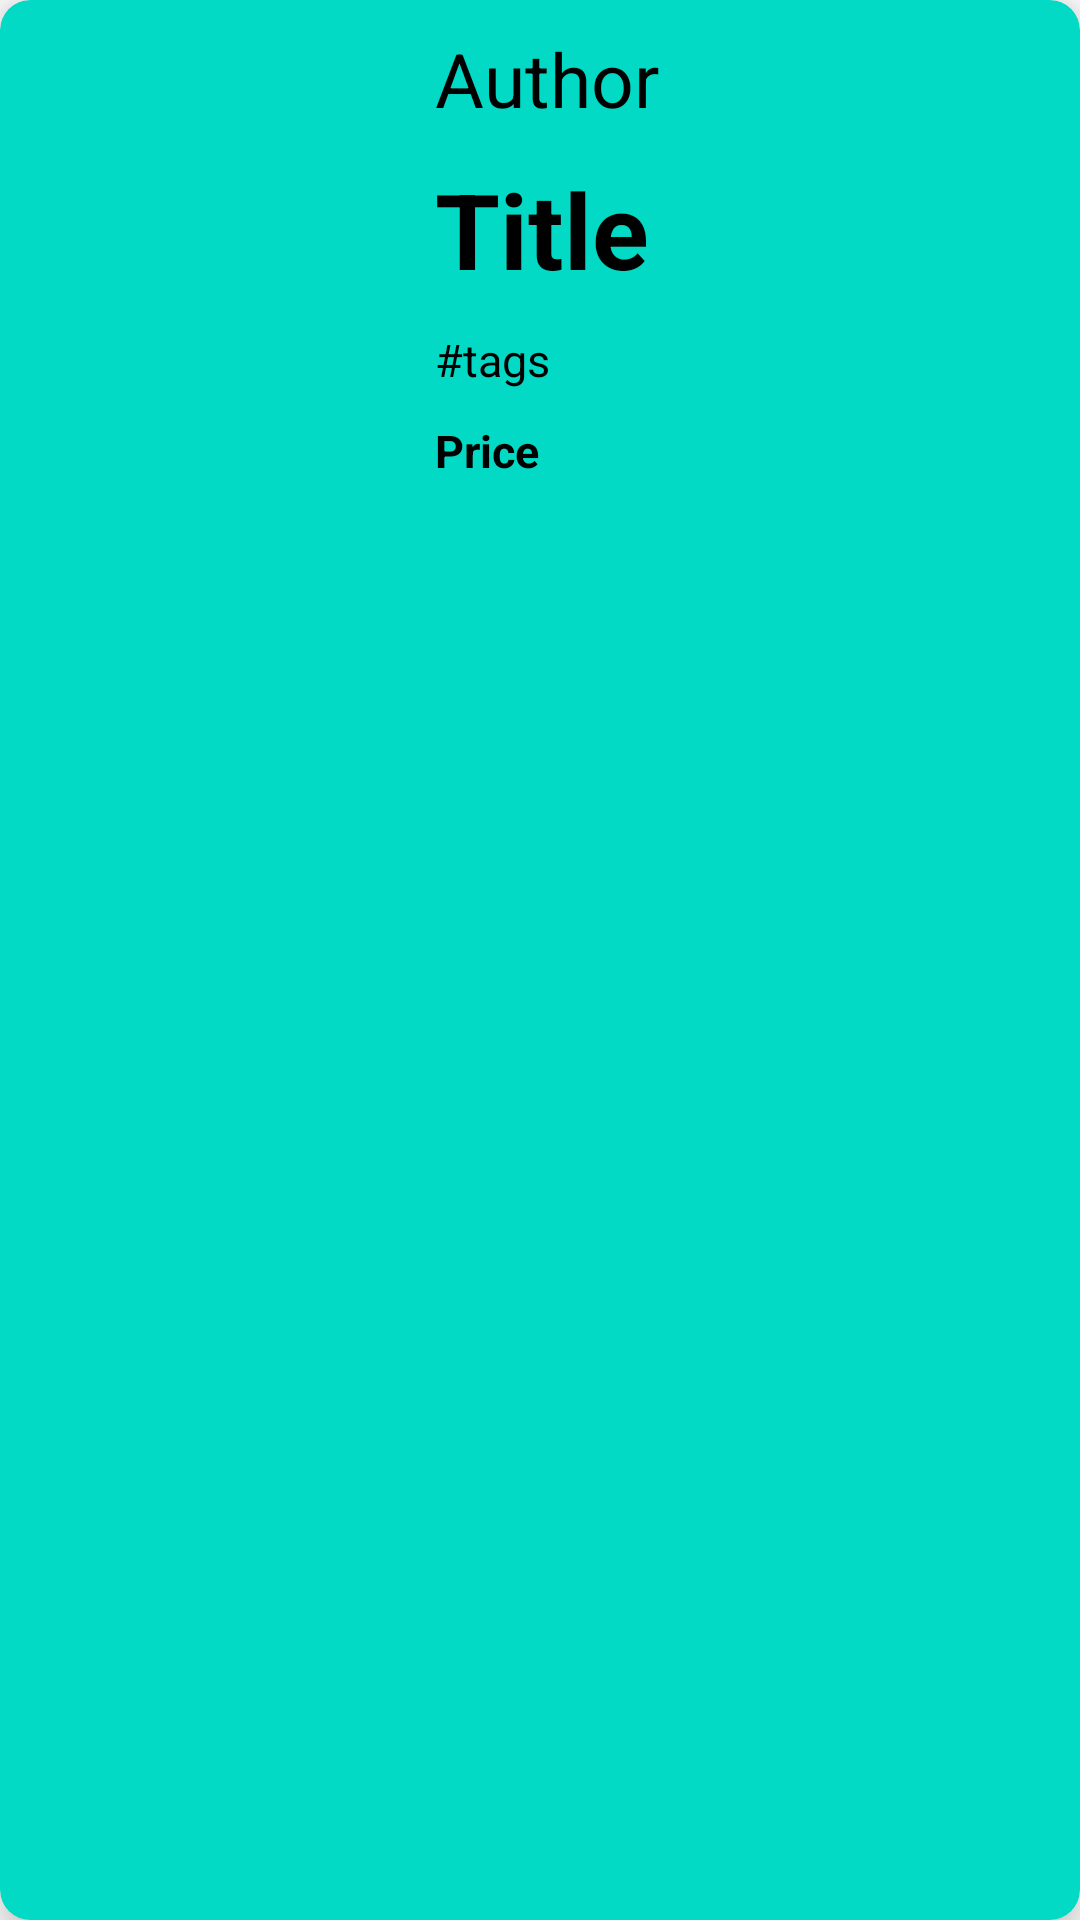

Layout XML and referenced resources for this Android screen:
<!-- AndroidManifest.xml: application theme Theme.MyAppUsato -->
<!-- res/layout/annuncio_item_list.xml -->
<?xml version="1.0" encoding="utf-8"?>
<LinearLayout xmlns:android="http://schemas.android.com/apk/res/android"
    android:layout_width="match_parent"
    xmlns:app="http://schemas.android.com/apk/res-auto"
    android:orientation="vertical"
    android:layout_margin="10dp"
    android:layout_height="wrap_content">

    <androidx.cardview.widget.CardView
        app:cardElevation="10dp"
        app:cardCornerRadius="10dp"
        app:cardBackgroundColor="@color/white"
        android:backgroundTint="@color/design_default_color_secondary"
        android:layout_width="match_parent"
        android:layout_height="match_parent">


        <LinearLayout
            android:orientation="horizontal"
            android:layout_width="match_parent"
            android:layout_height="wrap_content">

            <ImageView
                android:id="@+id/imageview"
                android:layout_margin="10dp"
                android:layout_width="120dp"
                android:layout_height="150dp"
                android:src="@mipmap/ic_launcher"
                android:scaleType="centerCrop" />

            <LinearLayout
                android:layout_weight="1"
                android:gravity="center"
                android:orientation="vertical"
                android:layout_width="match_parent"
                android:layout_height="match_parent">

                <TextView
                    android:id="@+id/annuncio_author"
                    android:text="Author"
                    android:textColor="@color/black"
                    android:textSize="25sp"
                    android:layout_margin="5dp"
                    android:layout_width="match_parent"
                    android:layout_height="wrap_content"/>

                <TextView
                    android:id="@+id/annuncio_title"
                    android:text="Title"
                    android:textStyle="bold"
                    android:textColor="@color/black"
                    android:textSize="35sp"
                    android:layout_margin="5dp"
                    android:layout_width="match_parent"
                    android:layout_height="wrap_content"/>

                <TextView
                    android:id="@+id/annuncio_tags"
                    android:layout_width="match_parent"
                    android:layout_height="wrap_content"
                    android:layout_margin="5dp"
                    android:maxLines="1"
                    android:text="#tags"
                    android:scrollbars="vertical"
                    android:textColor="@color/black"
                    android:textSize="15sp" />

                <TextView
                    android:id="@+id/annuncio_price"
                    android:text="Price"
                    android:textStyle="bold"
                    android:textColor="@color/black"
                    android:textSize="15sp"
                    android:layout_margin="5dp"
                    android:layout_width="match_parent"
                    android:layout_height="wrap_content"/>

            </LinearLayout>

        </LinearLayout>

    </androidx.cardview.widget.CardView>

</LinearLayout>
<!-- resources referenced by this layout -->
<resources>
  <style name="Theme.MyAppUsato" parent="Theme.MaterialComponents.DayNight.DarkActionBar">
          
          <item name="colorPrimary">@color/purple_500</item>
          <item name="colorPrimaryVariant">@color/purple_700</item>
          <item name="colorOnPrimary">@color/white</item>
          
          <item name="colorSecondary">@color/teal_200</item>
          <item name="colorSecondaryVariant">@color/teal_700</item>
          <item name="colorOnSecondary">@color/black</item>
          
          <item name="android:statusBarColor" tools:targetApi="l">?attr/colorPrimaryVariant</item>
          
      </style>
  <!-- not gathered from this repository: default colours our renderer supplied (Android Studio template values) -->
  <color name="purple_500">#FF6200EE</color>
  <color name="purple_700">#FF3700B3</color>
  <color name="teal_200">#FF03DAC5</color>
  <color name="teal_700">#FF018786</color>
  <color name="black">#FF000000</color>
  <color name="white">#FFFFFFFF</color>
</resources>
